Run: headless pygame with SDL's dummy video driver; simulated clock (each Clock.tick advances the game by its frame time, no real sleeping); random seed 0; keys injected as events and as key.get_pressed() state; no mouse input.
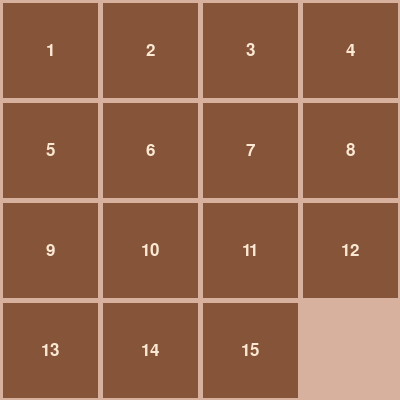
Frame 1 of 4 · flips 1–60 · no input
Frame 2 of 4 · flips 61–180 · tapped SPACE, RETURN · held RIGHT (→), D · screen unchanged from frame 1, image omitted
Frame 3 of 4 · flips 181–300 · held DOWN (↓), S · screen unchanged from frame 2, image omitted
Frame 4 of 4 · flips 301–420 · held LEFT (←), A, UP (↑), W · screen unchanged from frame 3, image omitted

The pygame program that drew these frames:

import sys
import pygame

N_COL = 4
N_ROW = 4
BLOCK_SIZE = 100
WINDOW_WIDTH = BLOCK_SIZE * N_COL
WINDOW_HEIGHT = BLOCK_SIZE * N_ROW

BLOCK = (134, 84, 57) #865439
BACKGROUND = (215, 177, 157) #D7B19D
NUMBER = (251, 232, 211) #FBE8D3

SCREEN = None


def draw_board():
    global BLOCK_SIZE, WINDOW_WIDTH, WINDOW_HEIGHT, SCREEN
    FONT = pygame.font.SysFont('Arial', 25)
    if SCREEN is not None:
        N = 1
        for y in range(0, WINDOW_HEIGHT, BLOCK_SIZE):
            for x in range(0, WINDOW_WIDTH, BLOCK_SIZE):
                rect = pygame.Rect(x, y, BLOCK_SIZE, BLOCK_SIZE)
                if N < 16:
                    pygame.draw.rect(SCREEN, BLOCK, rect, 0)
                    tmp = FONT.render(str(N), True, NUMBER)
                    SCREEN.blit(tmp, tmp.get_rect(center=rect.center))
                # else:
                    # pygame.draw.rect(SCREEN, BLOCK, rect, 0)
                N += 1
        for i in range(0, 4+1):
            pygame.draw.line(SCREEN, BACKGROUND, (0, i*BLOCK_SIZE), (4*BLOCK_SIZE, i*BLOCK_SIZE), 5)
            pygame.draw.line(SCREEN, BACKGROUND, (i*BLOCK_SIZE, 0), (i*BLOCK_SIZE, 4*BLOCK_SIZE), 5)

def main():
    global SCREEN, WINDOW_HEIGHT, WINDOW_WIDTH
    pygame.init()
    SCREEN = pygame.display.set_mode((WINDOW_WIDTH, WINDOW_HEIGHT))
    SCREEN.fill(BACKGROUND)
    draw_board()
    while True:
        for event in pygame.event.get():
            if event.type==pygame.QUIT:
                pygame.quit()
                sys.exit()
        pygame.display.update()

if __name__ == '__main__':
    main()
